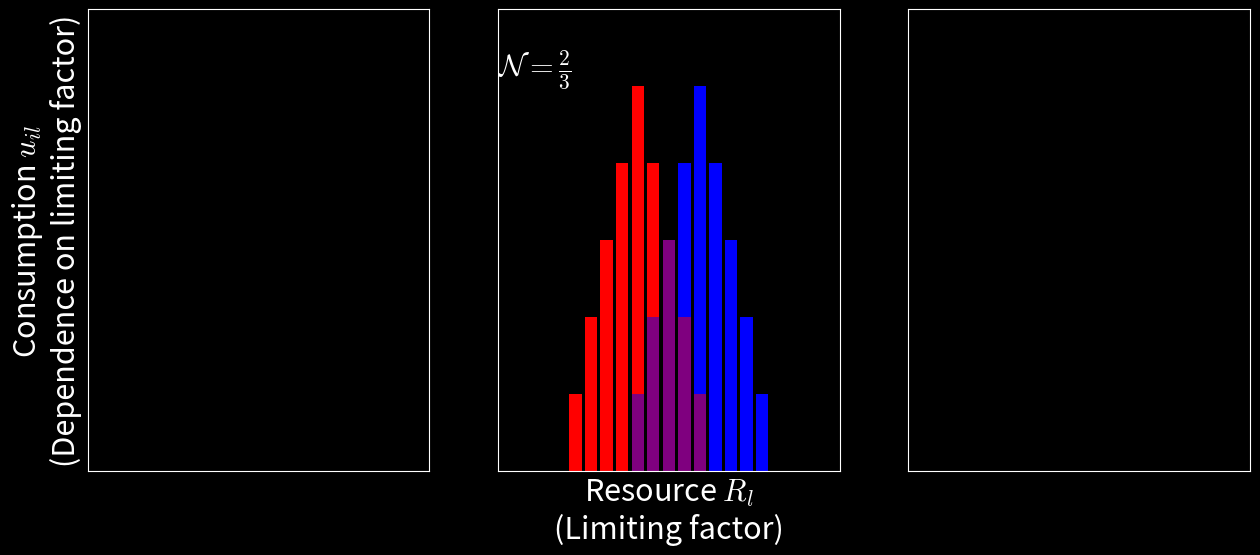

Write the Python code that produced this figure. (Note: this script raises an exception after producing the figure.)
"""
@author: J.W.Spaak
Create plots of manusrcipt for PP
"""

import matplotlib.pyplot as plt
import numpy as np

import matplotlib as mpl
label_size = 18
mpl.rcParams['xtick.labelsize'] = label_size
mpl.rcParams['ytick.labelsize'] = label_size 

mpl.rcParams['mathtext.fontset'] = 'cm'
mpl.rcParams['mathtext.rm'] = 'serif'
plt.style.use('dark_background')

###############################################################################
# Example of Mac Arthur resource model with NO
def save_res(counter = [1]):
    print(counter[0])
    plt.savefig("PP_slides/Resources_example_{}.png".format(counter[0]),
                transparent = "True")
    counter[0] += 1

fig, ax = plt.subplots(1,3, figsize = (15,6), sharex = True, sharey = True)
bars = np.array([0.1,0.2,0.3,0.4,0.5,0.4,0.3,0.2,0.1])
x = np.arange(len(bars))

ax[0].set_xticks([])
ax[0].set_yticks([])

ax_all = fig.add_subplot(1,1,1, frameon = False)
ax_all.set_xticks([])
ax_all.set_yticks([])

fs = 22
ax_all.set_xlabel("Resource $R_l$\n(Limiting factor)", fontsize = fs)
ax_all.set_ylabel("Consumption $u_{il}$\n(Dependence on limiting factor)"
           , fontsize = fs)

axs = ax.flatten()
dist = [0,4,10]
size = [1,1,1]
NO = [r"$\mathcal{N} = 0$", r"$\mathcal{N} =\frac{2}{3}$",
      r"$\mathcal{N} = 1$"]
ax[0].set_xlim(-7,15)
ax[0].set_ylim(0,0.6)
for i in [1,0,2]:
    # barplots of dependence on limiting factor
    axs[i].bar(x - dist[i]/2,bars, color = "red", alpha = 1)
    axs[i].bar(x + dist[i]/2,size[i]*bars, color = "blue", alpha = 1)
    axs[i].bar(x - dist[i]/2,bars, color = "red", alpha = 0.5)
    axs[i].text(-7, 0.55, NO[i], fontsize = fs, verticalalignment = "top")
    save_res()
    
###############################################################################
# mac arthur for multispecies
fig, ax = plt.subplots(1,1)
bars = np.array([0.1,0.2,0.3,0.4,0.5,0.4,0.3,0.2,0.1])
x = np.arange(len(bars))

ax.set_xticks([])
ax.set_yticks([])


fs = 22

dist = [4,4,10,0]
size = [1,0.5,1,1]


ax.set_xlim(-5,17)
ax.set_ylim(0,0.6)
ax.bar(x,bars, color = "blue", alpha = 1)
ax.bar(x-4,bars, color = "red", alpha = 1)
ax.bar(x+8,bars, color = "magenta", alpha = 1)

ax.bar(x,bars, color = "blue", alpha = 0.5)
plt.savefig("PP_slides/Resources_example_multispec.png",
                transparent = "True")
###############################################################################
def save_coex(counter = [1]):
    
    print(counter[0])
    plt.savefig("PP_slides/Coexistence region_{}.png".format(counter[0]),
                transparent = "True")
    ax = plt.gca()
    for l in ax.lines:
        l.set_color("white")
    try:
        for handle in ax.get_legend().legendHandles:
            handle.set_color("red")
    except AttributeError:
        pass
    counter[0] += 1    
    
# Extended regions
fig = plt.figure(figsize = (9,9))
from matplotlib.text import TextPath

x = np.linspace(-1,3,101)
plt.plot(x,x/(1-x), "white", linewidth = 4)
plt.axis([x[0],2,-1,4])
plt.ylabel(r"Fitness differences$(-\mathcal{F})$", fontsize = fs)
plt.xlabel(r"Niche differences $(\mathcal{N})$", fontsize = fs)

plt.axhline(y=0, color = "white", linestyle = ":", linewidth = 4)
plt.axvline(x=0, color = "white", linestyle = ":", linewidth = 4)
plt.axvline(x=1, color = "white", linestyle = ":", linewidth = 4)

plt.xticks([0,1])
plt.yticks([0,-1])


coex_x = np.append(np.linspace(x[0],1-1e-3),x[[-1,-1,0]])
coex_y = coex_x/(1-coex_x)
coex_y[-1] = -1
coex_y[np.isinf(coex_y)] = 10**10

save_coex()
plt.fill(coex_x,coex_y, color = "white",alpha = 0.5)
save_coex()
ms = 10
color = "red"
# plot the varius definitions
plt.plot([-0.5,-0.5], [-0.1,0.1], 'p',  markersize = ms,
         color = color, label = "priority effects")

plt.plot([0,0], [0,0], 'r>',  markersize = ms,
         color = color, label = "neutrality")

plt.plot([0.2,0.2], [-0.3,3], 'D', markersize = ms,
         color = color, label = "competitive\nexclusion")

plt.plot([0.232,0.232], [-0.12968,0.06468], '*',  markersize = ms,
         color = color, label = "coexistence\n(from exp)")

plt.legend(numpoints = 1, fancybox = True, framealpha = 0.5,
           fontsize = 16, loc = "upper left")
save_coex()

plt.plot([1.2,0.8], [2,-0.8], 's', markersize = ms,
         color = color, label = "parasitism")

plt.plot([1.4,1.4], [-0.9,1.7], 'P',  markersize = ms,
         color = color, label = "mutualism")

plt.legend(numpoints = 1, fancybox = True, framealpha = 0.5,
           fontsize = 16, loc = "upper left")

save_coex()

plt.plot([0.5,0.3,0.8], [-0.4,0.3,1.8], 'h',  markersize = ms,
         color = color, label = "multispecies")
plt.legend(numpoints = 1, fancybox = True, framealpha = 0.5, 
           loc = "upper left", fontsize = 16)
save_coex()

plt.plot([-0.5, 0.5, 1.5], [-0.8, 0.2, 3.2], '^',  markersize = ms,
         color = color, label = "multitrophic")

plt.legend(numpoints = 1, fancybox = True, framealpha = 0.5, 
           loc = "upper left", fontsize = 16)
save_coex()


